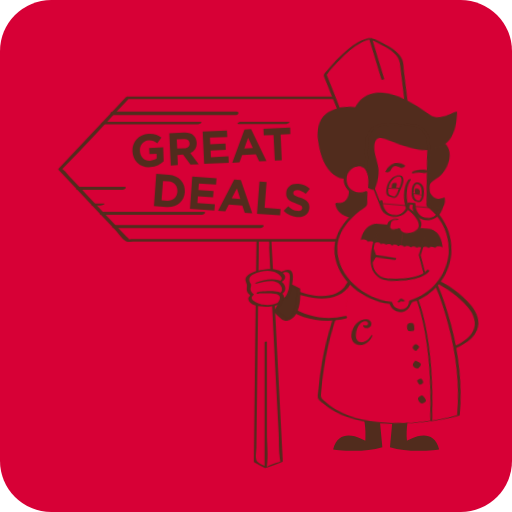
t = 0.00 s
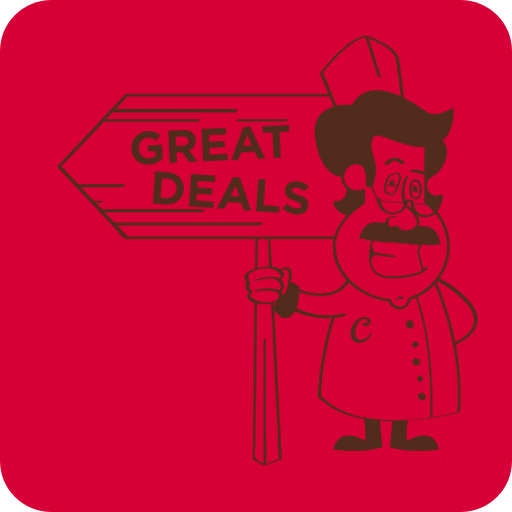
t = 0.13 s
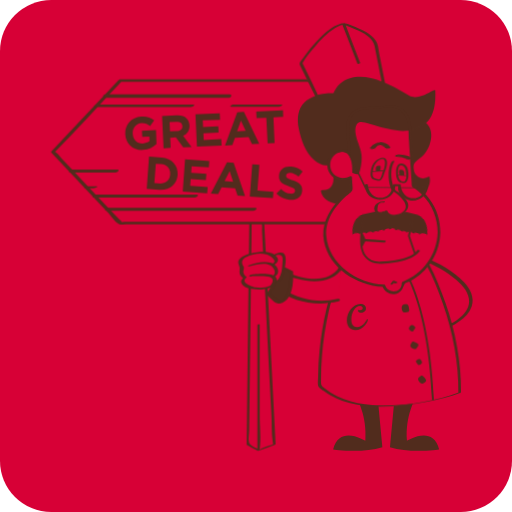
t = 0.38 s
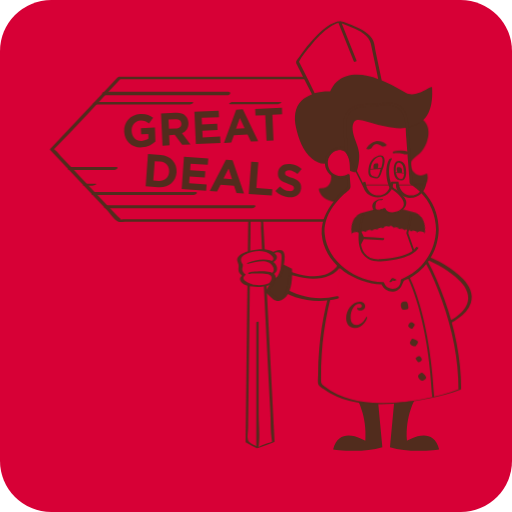
t = 0.50 s
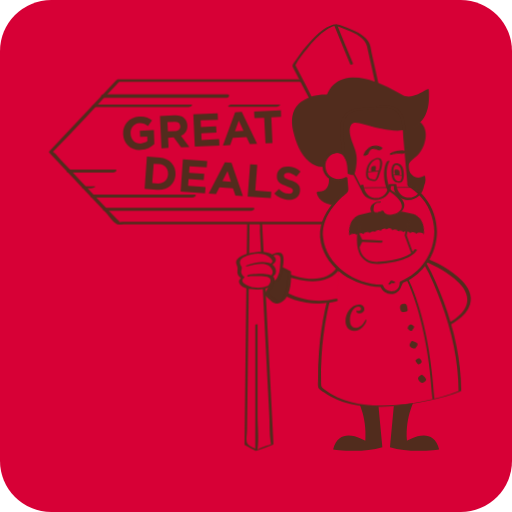
t = 0.63 s
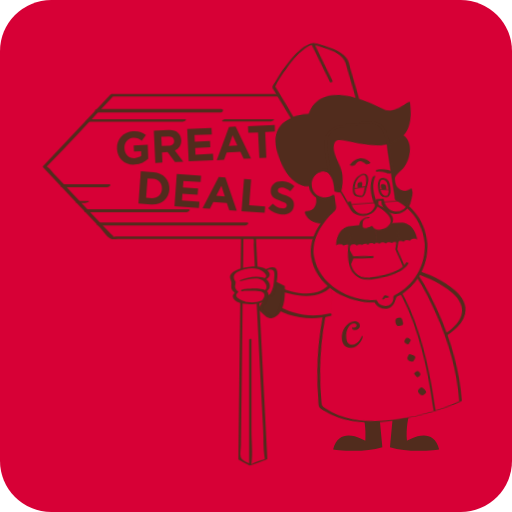
t = 0.88 s

The animated SVG that drew these frames (rendered in a browser with its animation timeline set to each time). Animation: 5 CSS @keyframes rules; one cycle of 1.00 s, repeats indefinitely.

<svg class="charlie" xmlns="http://www.w3.org/2000/svg" viewBox="0 0 310 310">

  <style>
    @keyframes bodybounce {
      from { transform: rotate(5deg) translateY(10px) }
      50% { transform: translateY(-2px) }
      to { transform: rotate(-5deg) translateY(10px) }
    }
    @keyframes armbounce {
      from { transform: translate(5px,10px) }
      50% { transform: translateY(-2px) }
      to { transform: translate(-5px,10px) }
    }
    @keyframes tache-left { to { transform: rotate(-15deg) } }
    @keyframes tache-right { to { transform: rotate(15deg) } }
    @keyframes brows {
      from { transform: rotate(-10deg) }
      to { transform: rotate(10deg) }
    }
    .anim-body {
      transform-origin: 235px 240px;
      animation: bodybounce 1s infinite ease-in-out alternate;
    }
    .anim-arm {
      transform-origin: 600px 550px;
      animation: armbounce 1s infinite ease-in-out alternate;
    }
    .anim-tache {
      transform-origin: 236px 130px;
    }
    .tache-left {
      animation: tache-left .5s infinite ease-in-out alternate;
    }
    .tache-right {
      animation: tache-right .5s infinite ease-in-out alternate;
    }
    .anim-brows {
      transform-origin: 235px 95px;
      animation: brows .3s infinite alternate;
    }

  </style>
  <rect height="100%" width="100%" fill="#D70036" rx="10%" />

  <path id="legs" fill="#512C1D" d="M216 241.1s6.4 10.6 5.2 25.8c0 0-15.8-10-19.5 5.2 0 0 17.5 2.6 29.8-1.3l-2.8-29.8-12.7.1zm35.6 0s-6.4 10.6-5.2 25.8c0 0 15.8-10 19.5 5.2 0 0-17.5 2.6-29.8-1.3l2.8-29.8 12.7.1z"/>
  <g id="torso" class="anim-body">
    <path fill="#D70036" d="M255.4 156.8s57.2 22.1 11.5 43.1"/>
    <path fill="#512C1D" d="M254.8 157.5c7.4 2.9 14.8 6.9 20.9 12 3.9 3.3 8 7.8 7.8 13.2-.4 8.5-10.6 13.5-17.1 16.5-1.3.6-.1 1.8.9 1.2 6.6-3.1 15.3-7.5 17.8-15 1.8-5.4-1-10.6-4.7-14.5-6.5-6.8-15.6-11.6-24.3-15-.9-.2-2.6 1.1-1.3 1.6z"/>
    <path fill="#D70036" d="M258.3 160.4s20.6 36.4 20.2 77.3c0 0-57.9 21.5-84.7-3.1 0 0-2.6-33.7 11.9-71.8l52.6-2.4z"/>
    <path fill="#512C1D" d="M257.4 160.6c4.2 7.4 7.4 15.4 10.2 23.3 6.2 17.3 10.1 35.6 10 54 .2-.1.4-.3.6-.4-15.1 5.6-32 8.8-48.1 8.5-11.7-.2-24.1-2.5-33.5-10-1.1-.8-1.8-1.2-2.1-2.4-.2-1.1-.1-2.4-.1-3.5-.1-4.6.1-9.1.4-13.7 1.2-18.4 5.1-36.5 11.6-53.8-.4.2-.8.3-1.2.5l46.1-2.1 6.5-.3c.5 0 1.9-.7.7-.7l-46.1 2.1-6.5.3c-.3 0-1.1.2-1.2.5-6.1 16.1-9.9 33.1-11.4 50.3-.5 5.3-.7 10.6-.7 16 0 1.5-.4 4.4.2 5.7.5 1.1 2.5 2.1 3.4 2.8 1.3.9 2.6 1.7 4 2.5 2.4 1.3 4.9 2.4 7.5 3.3 5.7 1.9 11.6 2.8 17.6 3.1 11.5.6 23.1-.9 34.3-3.3 6.4-1.4 12.9-3.1 19-5.4.2-.1.6-.2.6-.4.1-18.4-3.8-36.7-10-54-2.9-7.9-6.1-15.9-10.2-23.3-.1-.5-1.7.2-1.6.4z"/>
    <path fill="#512C1D" d="M261.7 242.4c-2.5-49.8-14.8-72.2-14.9-72.4l1-.6c.1.2 12.5 22.9 15.1 72.9l-1.2.1zm-15.6-57.8s-2.9-.3-3.3 1.3c-.4 1.6.5 3.6 1.3 3.6s3.3.3 3.2-1.3-.5-3.5-1.2-3.6zm4.9 13.6s-1.4-1.7-2.5-1-1.6 2.2-1.1 2.6c.4.4 1.7 1.9 2.4 1s1.7-2.1 1.2-2.6zm-1.6 9s-1.8 2-.9 3.2c1 1.2 2.9 1.6 3.3 1 .4-.6 2.1-2.3.8-3.1-1.1-.8-2.8-1.6-3.2-1.1zm4.3 14.1s1.9-.7 1.7-1.8c-.2-1.1-1.4-2.1-1.9-1.9-.5.2-2.2.8-1.7 1.8.6 1 1.4 2.1 1.9 1.9zm1.5 6.4s-2.4 1.1-2 2.6c.5 1.5 2.1 2.5 2.7 2.2.6-.4 2.8-1.3 1.9-2.6-.8-1.2-2-2.5-2.6-2.2zm-33.3-34c.2 0 .4.4.4.6 0 .9-2.7 6.3-7.5 6.3-3 0-5.2-2.2-5.2-5.9 0-4.8 3.6-10 8.1-10 2.2 0 3.4 1.2 3.4 2.7 0 1.5-1.3 2.6-2.9 2.6-1.1 0-1.9-.5-1.9-1.3 0-.4.2-.6.2-.6s.3.3 1.1.3c.9 0 1.5-.5 1.5-1.2s-.6-1.3-1.6-1.3c-2.7 0-5.2 3.7-5.2 8.2 0 3.2 1.3 4.6 3.4 4.6 3.9 0 6.2-5 6.2-5z"/>
  </g>
  <g class="anim-arm" >
    <g id="left_arm">
    <path fill="#D70036" d="M206 162s-8.9 15.8-35.1 3.4l-3.7 8.7s15.2 13.5 37 8"/>
    <path fill="#512C1D" d="M204.9 161.9c-6.8 11.6-23.9 7.1-33.4 2.8-.5-.2-1.4.1-1.7.6-1.2 2.9-2.5 5.8-3.7 8.7-.1.3 0 .5.2.8 10.2 8.9 25.2 11.1 38 8.1 1.4-.3.9-1.8-.4-1.5-11.3 2.6-23 .7-32.8-5.6-.8-.5-1.8-1.1-2.5-1.8-1-.9-.4.6-.1-.4.8-2.7 2.3-5.4 3.4-8.1-.6.2-1.1.4-1.7.6 10.8 4.9 29.3 8.8 36.8-4 .6-1-1.6-1.1-2.1-.2z"/>
    <g fill="#512C1D">
      <path d="M170.1 162l5.8 2.9s.8 19-7.8 18.5l-6.1-5.1 1.9-3 6.2-13.3z"/>
      <path d="M169.1 162.4c1.3.7 4.9 1.7 5.7 2.9.4.6 0 2.6 0 3.4-.1 2.9-.4 5.8-1.3 8.5-.3 1.1-.8 2.3-1.4 3.3-.5.9-1.8 2.7-3.1 2.5-.3 0-.6-.6-.9-.7-.9-.4-4.9-3.5-5-4.2-.1-.8 1.8-3 2.3-3.9 2-4 3.8-8.2 5.6-12.2.2-.5-1.9-.3-2.2.3-2.5 5.5-4.8 11.2-8.1 16.4 0 .1 0 .2.1.2 1.8 1.5 4.2 4.6 6.5 5.2 2.1.6 4.8-1.1 6-2.6 3.5-4.2 3.7-11.5 3.5-16.7 0 0 0-.1-.1-.1-1.9-1-3.9-2-5.8-2.9-.4-.5-2.2.4-1.8.6z"/>
    </g>
  </g>
    <g id="sign_x26__hand">
    <path fill="#D70036" d="M156 197.1v75.8l9.5-3.4-6.9-134.1h-7.5l-1.6 134 6.5 3.5"/>
    <path fill="#512C1D" d="M155.2 197.3v75.9c0 .3.9 0 1 0 3.2-1.2 6.3-2.3 9.5-3.5.1-.1.5-.2.5-.4l-6-117.4-.9-16.6c0-.1-.2-.1-.3-.1h-7.5c-.3 0-1.2.1-1.2.5-.5 39.2-1 78.3-1.4 117.5-.1 5.5-.1 11-.2 16.4v.1c2.2 1.2 4.3 2.4 6.5 3.6.4.2 1.6-.4 1.4-.5-2.2-1.2-5.8-2.1-6.5-4.5-.6-2.1.1-5.2.1-7.4.1-10.3.3-20.6.4-30.9l.9-76.2c.1-6.2.2-12.4.2-18.5-.4.2-.8.3-1.2.5 1.7 0 6.8-.5 7.3.2.5.8.2 3.4.2 4.3.3 6.7.7 13.4 1 20.2 1.1 20.9 2.1 41.9 3.2 62.8l1.5 28.4c.3 5.3 0 11.1.8 16.3.3 1.9.4 1.5-.9 1.9-2.2.7-4.5 1.4-6.5 2.4-1.7.8-.6.9-.5-.1.9-6.4 0-13.5 0-19.9V197c.1-.4-1.4-.2-1.4.3z"/>
    <path fill="#D70036" d="M72.2 49.1L51.8 70.7 31.4 92.3l20.4 21.5 20.4 21.6h138.3V49.1z"/>
    <path fill="#512C1D" d="M71.3 48.8L30.5 92c-.2.2-.3.5-.1.8l25.1 26.6c3.2 3.3 6.3 6.7 9.5 10 1.7 1.8 3.9 5.3 6.1 6.5 1.6.9 4.3.4 6.1.4h133.3c.4 0 1.2-.4 1.2-.8V49.1c0-.6-.5-.7-1-.7H72.3c-1.2 0-1.7 1.5-.2 1.5h138.4c-.3-.2-.7-.4-1-.7v86.4c.4-.3.8-.6 1.2-.8H75.9c-1 0-2.6.3-3.6 0 1.8.5-.6-1.3-1.2-2l-5.7-6L49.5 110c-4-4.3-8.1-8.5-12.1-12.8-1.3-1.4-2.6-3.3-4.1-4.4-1.2-.9-1.1 0-.2-.9 13.7-13.7 26.7-28.3 40.1-42.4.8-1.1-1.3-1.4-1.9-.7z"/>
    <path fill="#512C1D" d="M93.8 79.2l-8.5.4.2 3.7 4.3-.2.1 2.8c-1.1.8-2.4 1.3-4 1.4-3.5.2-6-2.3-6.2-5.9v-.1c-.2-3.3 2.2-6.2 5.3-6.3 2.3-.1 3.6.6 5.2 1.7l2.5-3.4c-2.1-1.6-4.3-2.5-7.8-2.3-5.9.3-10 5-9.7 10.6v.1c.3 5.8 4.7 9.8 10.7 9.5 3.6-.2 6.3-1.7 8.2-3.5l-.3-8.5zm8.9 10.8l-.3-6.2 3.3-.2h.1l4.5 6 5-.2-5.1-6.7c2.4-1 4-3.1 3.9-6.2v-.1c-.1-1.8-.7-3.3-1.9-4.4-1.3-1.2-3.3-1.8-5.8-1.7l-8.9.4.9 19.5 4.3-.2zm3.6-15.8c2.1-.1 3.4.8 3.5 2.6v.1c.1 1.6-1.1 2.8-3.2 2.9l-4.3.2-.3-5.6 4.3-.2zm27.2 14.3l-.2-3.8-10.6.5-.2-4.1 9.2-.4-.2-3.8-9.2.4-.2-4 10.5-.4-.2-3.9-14.7.7.9 19.5zm22.8-1L147 68.2l-4 .2-7.4 20.1 4.4-.2 1.6-4.5 8.3-.4 2 4.3 4.4-.2zm-13.4-7.6l2.3-6.5 2.9 6.2-5.2.3zm27.9-8.7l-.1-4-16.2.8.2 3.9 5.9-.2.8 15.5 4.2-.2-.7-15.5zM97.2 95.9l-7.6-.6-1.4 19.5 7.6.6c6.1.4 10.7-3.5 11.1-9v-.1c.4-5.4-3.5-10-9.7-10.4zm5.2 10.2c-.3 3.5-2.8 5.6-6.3 5.4l-3.3-.2.9-11.7 3.3.2c3.5.2 5.7 2.8 5.4 6.3zm7.6 10.3l14.8 1.1.3-3.8-10.6-.8.3-4.1 9.2.7.3-3.8-9.2-.7.3-3.9 10.4.7.3-3.8-14.7-1.1zm26.8-17.7l-9.8 19 4.4.3 2.1-4.2 8.2.6 1.5 4.5 4.5.3-6.9-20.2-4-.3zm-1.5 11.4l3.1-6.1 2.1 6.5-5.2-.4zm21.1-9.9l-4.3-.3-1.5 19.5 14 1 .3-3.9-9.7-.7zm20.2 9.4c-3.3-1.1-4.1-1.6-4-2.9v-.1c.1-.9 1-1.6 2.6-1.5 1.6.1 3.3 1 4.9 2.3l2.5-3.1c-1.9-1.7-4.2-2.8-7.1-3-4-.3-7 1.8-7.2 5.4v.1c-.3 3.9 2.2 5.1 6 6.4 3.2 1.1 3.8 1.7 3.7 2.8v.1c-.1 1.1-1.2 1.8-2.9 1.6-2.2-.2-4-1.2-5.6-2.8l-2.8 2.8c2.2 2.3 5.1 3.5 8 3.7 4.2.3 7.3-1.6 7.6-5.5v-.1c.3-3.3-1.8-4.9-5.7-6.2zm-113.5-50h74.8c1.6 0 2.2-2.1.3-2.1H63.4c-1.7 0-2.3 2.1-.3 2.1zM57 65.2h58c1 0 3.1-1.5 1.2-1.5h-58c-1 0-3.1 1.5-1.2 1.5zm82.5-.1h28.8c.9 0 3.1-1.3 1.2-1.3h-28.8c-.8 0-3.1 1.3-1.2 1.3zM42 104.9h27.3c1.2 0 3-1.8 1.1-1.8H43.1c-1.2.1-3.1 1.8-1.1 1.8zm8.8 9.5h5.1c.7 0 1.5-.2 2-.5.4-.3.4-.6-.2-.6h-5.1c-.7 0-1.5.2-2 .5-.3.3-.4.6.2.6zm5.5 5.7h61c1.2 0 3-1.8 1.1-1.8h-61c-1.2 0-3 1.8-1.1 1.8zm7.6 8h88.9c1.2 0 3-1.8 1.1-1.8H65c-1.2 0-3.1 1.8-1.1 1.8z"/>
    <path fill="#D70036" d="M164.9 155.3s6.4-3.8 6.4.8-.8 14.1-3.2 14.3c-2.4.2-2.7-1.3-2.7-1.3l-8.9 1.3-4.6-1-2.4-2.4s-.1-5.2 0-5.5 0-2.8.5-3c.5-.2 10.4-1.5 10.4-1.5l4.5-1.7z"/>
    <path fill="#512C1D" d="M165.2 155.7c.7-.4 1.6-.9 2.3-1 3.4-.5 3.1 2.3 2.9 4.9-.1 1.8-.3 3.6-.6 5.4-.1.5-2.4 7.9-3.7 3.9-.1-.3-.4-.3-.7-.3-3 .4-6.4 1.5-9.3 1.2-1.8-.1-3.4-.6-4.6-1.5-1.9-1.5-1.5-2.9-1.5-5.2 0-1.4-.2-3.6.7-4.2 1.3-.9 4.9-.7 6.5-.9 3.1-.4 5.2-1.2 8-2.3.9-.4.1-1.1-.6-.8-2.5 1-4 1.7-6.4 2-2.2.3-6.4 0-8.3 1.2-1.6 1-1.2 3.4-1.2 5.1-.1 2.9-.4 4.8 2.5 6.5 4.3 2.5 8.9.1 13.4 0 1.4 0-.7-.5 1 .7.8.5 2 .8 2.9.4 2.2-.8 2.6-4 2.9-5.9.4-2.4 2.2-9.6-.5-11.2-1.8-1.1-4.7.3-6.3 1.2-.9.5-.1 1.2.6.8z"/>
    <path fill="#D70036" d="M164.2 160.8s5.8-2.2-.3-5.8-16.8.3-18.5 2.5.5 5 .5 5c-1.9 3.9 1.8 6.1 1.8 6.1s-4.2 3.1 3 5.8 13.2-.6 13.2-.6 6.1-6-3.6-6.4-9 .2-9 .2"/>
    <path fill="#512C1D" d="M164.6 161.1c1.9-.8 3.9-2.3 2.7-4.5-2.2-4.2-9.4-4-13.2-3.3-3 .5-7.8 1.5-9.8 4.1-1.4 1.8-.3 2.9.1 4.8.4 1.8-.6 3.3.7 5.3.3.4.9.8 1.2 1.2.4.7.3-.8.2 0-.2.9-1.3 1.2-1.2 2.4.4 4.3 9.2 4.9 12.3 4.6 2.3-.2 5.5-.6 7.3-2.2 1.3-1.1 2.6-3.4 1.6-5-2-3.2-10.3-2.2-13.4-2-.3 0-3.4.4-2.7 1.2.4.5 2.5-.3 2-.8-.9.6-1 .8-.4.7h.4c.3.1 1.5 0 1.8 0 2.6 0 5.9-.3 8.3.5 2.7.9 2.4 3.3.7 5.1-.6.6.1.1-.8.5-2.6 1.1-5.7 1.2-8.5.7-1.9-.4-9.2-2.9-5.5-5.8.1-.1.4-.4.2-.5-.5-.4-1-.8-1.3-1.3-1.3-1.8-.1-2.8-.3-4.6-.1-.6-.8-1.2-.9-1.8-.6-2.2.5-3.4 2.3-4.3 3.6-1.8 8.1-2.7 12-1.7 2.4.6 8 4.1 3.5 6-1.5.6-.2 1.1.7.7z"/>
    <path fill="#512C1D" d="M150.9 161.6c2.9-1 6.2-1.7 9.2-1.4 2.4.3 4.5 1.4 5.4 3.8.6 1.5.1 3.2-1.6 3.8-1.5.5-.1.9.8.6 5.1-1.7 3.2-7.4-1.2-8.8-4.2-1.3-9.3-.1-13.4 1.4-1.5.5-.1.9.8.6z"/>
  </g>
  </g>
  <g class="anim-body" >
  <g id="head">
    <path fill="#D70036" d="M190.1 59.5l-9.8-18.9v-1.5s13.1-19.6 23.3-23.2l2.4-.6s13.8 3.8 17.6 9.7 3.9 14.1 3.9 14.1l2.2 12.9-20.1 7.2-19.5.3z"/>
    <path fill="#512C1D" d="M211.9 105.9c-1.4-.9-2.6-2.3-4.3-1.8-2.2.7-4.4 2.1-6.5 3.2-.1.1-.3.1-.4.2-.2.1-.2.2-.2.3v.1c.5 4.3-1.5 8.3-6.3 8.1-.3 0-1.3.2-1.2.7 1 5.4 7.2 7.7 12 7.9 2.8.1 4.2-1.1 6.5-2.5 2.4-1.5 4.9-2.9 7.3-4.4.1-.1.4-.2.3-.4-.7-2.4-1-5.2-2.1-7.5-.8-1.8-3.5-2.8-5.1-3.9zm45.9 1.5c-4.4 2.2-7.9-.6-9.2-4.8v-.1c0-.1-.1-.1-.2-.1.6-6.2 6.4-5 9.9-14 3.7-9.9-2.3-13.9-2.3-13.9l-17.9-3-7 28.8 8.5 2c-1.2.7-1.8 2.4-2.6 3.6-1 1.5-2.8 3.3-2.9 5.1-.1 2.5.8 5.4 1.1 7.8 0 .2.4.3.5.3 2.6.3 5.2.7 7.9 1 2.8.4 4.8 1 7.4-.3 4.3-2.2 9.1-6.8 7.8-12.2.1-.5-.8-.4-1-.2z"/>
    <path fill="#D70036" d="M264.8 140.9c0-11.9-6.3-22.2-15.8-28L246.1 75c-.4-5.8-5.5-10.2-11.3-9.7l-16.4 1.2c-5.8.4-10.2 5.5-9.7 11.3l1.1 14.8c-1-.4-2.2-.7-3.4-.7-4.8 0-8.7 3.9-8.7 8.7 0 4.8 3.9 8.7 8.7 8.7 1.7 0 3.2-.5 4.6-1.3l.6 7.7c-7.2 6-15.8 15.5-15.8 25.6 0 17.9 18.2 31.9 36.1 32.1.7 2.5 3 4.3 5.7 4.3 3.3 0 6-2.7 6-6v-.3c12.3-4.6 21.2-16.5 21.2-30.5z"/>
    <path class="anim-tache tache-left" fill="#512C1D" d="M214.7 137.8c.5-.3 1.1-.5 1.7-.5.8 0 1.6.3 2.2.9.5-.4 1.1-.6 1.8-.6.9 0 1.6.3 2.2.9.4-.2 1-.4 1.5-.4.6 0 1.2.2 1.7.5.5-.3 1.1-.5 1.7-.5.7 0 1.4.3 1.9.7.5-.4 1.2-.7 1.9-.7.8 0 1.4.3 2 .7.5-.4 1.2-.7 2-.7v-11.6H219s-7.4.3-8.8 10.7c.5-.4 1.1-.6 1.8-.6 1.2 0 2.1.5 2.7 1.2z"/>
    <path class="anim-tache tache-right" fill="#512C1D" d="M255.5 138c-.5-.3-1.1-.5-1.7-.5-.8 0-1.6.3-2.2.9-.5-.4-1.1-.6-1.8-.6-.9 0-1.6.3-2.2.9-.4-.2-1-.4-1.5-.4-.6 0-1.2.2-1.7.5-.5-.3-1.1-.5-1.7-.5-.7 0-1.4.3-1.9.7-.5-.4-1.2-.7-1.9-.7-.8 0-1.4.3-2 .7-.5-.4-1.2-.7-2-.7v-11.6h16.3s7.4.3 8.8 10.7c-.5-.4-1.1-.6-1.8-.6-1.3-.1-2.2.4-2.7 1.2z" />

    <path fill="#D70036" d="M236.6 98.1s-4 6.1 0 17.1c0 0 9.8 6 8.8 10.9s-11.9 6.5-12.9 2.3c0 0-5.7 2.2-5.9-.2-.2-2.4.3-5.6 4.6-5.2"/>
    <path fill="#512C1D" d="M235.7 98.3c-1.3 2.1-1.7 4.8-1.8 7.1-.1 3 .4 6.1 1.4 8.9.5 1.4 1 1.5 2.1 2.3 2.7 2 7.3 5.3 7.1 9.1-.3 4.4-9.7 7-11.2 2.4-.1-.3-1-.1-1.2 0-1.2.4-3.7 1.5-4.6.2-.3-.5-.1-2 0-2.5.3-1.6 1-2.6 3.1-2.6.4 0 2-.7 1.1-.8-3.1-.1-7.4 1.9-6 5.9.8 2.5 5.3.9 7 .2h-1.2c2 6.1 18.8 1.4 13.5-6.7-1.3-2-3.2-3.6-5-5-.7-.5-1.6-1-2.2-1.6-.8-.9-1.1-2.1-1.4-3.4-1.1-4.3-1.5-9.9 1-13.8.2-.3-1.4-.2-1.7.3z"/>
    <path fill="#512C1D" d="M261.6 54.8c0-.4-1.4.1-1.5.2-3.8 2.3-10 5.6-14.3 3.2-2.9-1.6-5.7-3.4-8.7-4.9-1.9-.9-3.9-1.9-6-2.7-1.3-6-2.5-12-3.8-18-.5-2.4-.6-5.4-2.1-7.4-2.8-4-8.1-6.3-12.4-8.1-2.1-.9-4.2-2-6.4-2.2-.2-.1-.5-.1-.9 0-.6 0-1.3.1-1.9.3-4.9 1.6-9.1 5.4-12.6 9.1-3.6 3.7-6.8 7.8-9.8 12.1-1.1 1.6-2.5 2.6-1.6 4.4 3 6.1 6.1 12.2 9.3 18.3-2.4.9-4.6 2.1-6.3 3.8-4.4 4.3-4.6 10.5-3.4 16.2 1.5 6.8 4.1 14.3 9.7 18.9 2 1.6 4.7 3.1 7.3 3.1.3 0 1.1-.2 1.2-.5.3-1.2.9-2.4 1.5-3.6 2.1-3.7 5.2-5.5 9.4-3.5 3.4 2.2 3.6 8.3 3.6 11.8 0 .1.1.1.2.1.8.3 1.6.5 2.4.8.4.1 1.4-.1 1.5-.5 1-3 1.5-6.3 1.5-9.5 0-5.2-2.9-9.3-3.8-14.3-.3-1.8-.5-4.1.5-5.8 1.1-2 3.2-1.7 5.1-1.3 1.9.5 3.8 1.1 5.6 1.6 9.2 2.7 21.5 5.9 29.9-.5 6.6-4.8 7.2-13.7 6.8-21.1zm-78.3-11c-.7-1.3-1.3-2.6-2-3.9-.5-.9-.4-.2-.1-.9 1.6-3.4 4.6-6.6 6.9-9.4 3.5-4.3 7.5-8.6 12.2-11.6 1.1-.7 3.3-2 4.6-2.2l9.3 23.4c.2.5 1.9 0 1.7-.5-3-7.5-6-15.1-9-22.6.8.3 1.7.7 2.4 1 4.7 1.8 10.3 4 13.6 7.9 1.7 2 1.8 4.6 2.4 7.1 1.2 5.9 2.5 11.8 3.7 17.7-6.2-2.3-12.9-3.6-19.1-1.8-4.8 1.4-8.1 4.8-10 9.3-3-.1-6.3.2-9.4 1.1-2.3-4.8-4.7-9.7-7.2-14.6zm62.5 60.7c-.1-2.3-1.3-4.7-3.8-5.1-3-.4-3.6 2.8-3.6 5.1 0 2.7.4 6.1 3.6 6.6.9.2 2 .2 2.7-.5 1.3-1.4 1.4-4.3 1.1-6.1zm-6.2 0c0-1.8.4-5.5 3.1-3.6 1.2.8 1.7 2.5 1.7 3.9v.2c.1.4.1 1 .1 1.6l-1.2-.1c.2-1.4.1-2.3-.3-2.8-.4-.4-.9-.5-1.4-.5h-.5c-.3 0-.5.1-.7.2-.5.6 0 2.2.3 2.9l-1.2-.1c.2-.6.1-1.2.1-1.7zm4.2 5.4c-.4.4 0 .2-.6.4-.8.2-1.7-.3-2.2-.8-.7-.7-1-1.8-1.2-2.9l4.9.3c-.1 1.1-.3 2.4-.9 3z"/>
    <g fill="#512C1D">
      <path d="M258.8 120.7c-2-2.6-4.8-5.8-7.8-7.4-1.4-.7-1.2-.5-1.3-2-.7-8.9-1.3-17.8-2-26.7-.6-7.5.1-17.4-9.2-19.7-3.6-.9-7.9 0-11.6.3-3.8.3-8.3 0-11.9 1.4-5.6 2.2-7.6 7.4-7.2 13l.9 12c-5.9-1.2-12.3 2.9-12 9.5.3 7 7.4 10.4 13.3 8 .2 1.9.7 4.1.4 5.9-.1.8 0 .4-.3.9-.5.8-1.9 1.7-2.6 2.3-1.6 1.5-3.2 3.1-4.6 4.8-5.8 6.8-9.5 14.9-7.7 23.9 3.3 16.2 20 26.6 35.8 27.3 1.7 3.8 6.1 5.5 9.8 3.4 2.2-1.3 2.4-2.9 3.4-4.9.4-.9-.1-.4.7-1 .5-.4 1.3-.6 1.9-.8 1.2-.6 2.3-1.2 3.4-1.9 9.5-6.1 15.2-16.7 15.4-28-.1-7.5-2.3-14.5-6.8-20.3zm-15.7 50.2c-.2.1-.5.4-.5.6.3 6.2-7.9 7.2-10 1.7-.1-.3-.5-.4-.8-.4-16.1-.4-33.6-12.1-35.2-29.1-.9-9.6 5.1-18 11.8-24.3 1.9-1.8 4-2.5 3.8-5.1-.2-2.1-.3-4.2-.5-6.3 0-.6-.8-.8-1.3-.5-5.2 2.8-11.4-.3-11.9-6.2s5.1-10.1 10.7-8.1c.4.2 1.4-.1 1.4-.7-.3-3.4-.5-6.8-.8-10.2-.4-4.8-.9-9.7 3.3-13.1 3.3-2.6 8.2-2.3 12.2-2.6 3.5-.3 7.3-1 10.8-.7 10.2.7 9.4 12.5 9.9 19.9.6 8.3 1.2 16.5 1.9 24.8.1.7-.1 1.8.2 2.4.3.7.9.9 1.7 1.4 1.6 1.1 3.2 2.4 4.6 3.7 6.1 6 9.5 14.3 9.6 22.8-.3 13.4-8.4 25.2-20.9 30z"/>
      <path d="M239.9 171.2c-.5-.2-1-.5-1.6-.7-.4-.2-1.2.1-1.5.4-.3.5-.7 1-1 1.5-.2.3.2.4.4.4.3 0 .9-.1 1.1-.4.2-.2.3-.4.5-.7l.6.3c.3.2.9 0 1.2-.2.4-.2.7-.4.3-.6z"/>
    </g>
    <path fill="#512C1D" d="M256.5 112.6c0 .4-.1.7-.1 1.1h-14.9c-.1-.4-.1-.9-.2-1.4 0-.2-.4-.3-.5-.3h-3c-.5-.1-1.2.2-1.2.7 0 .4-.1.7-.1 1.1h-14.9c-.1-.4-.1-.9-.2-1.4 0-.6-1.5-.4-1.7.3-3.1-6.1-6.1-12.2-9.2-18.4-.2-.3-1 0-.8.4 3.5 7 6.9 13.9 10.4 20.9 2.9 8.7 17 7.5 18-2.4.8-.1 1.6-.1 1.8.1-.2-.3-.1 1.9-.1 2 .2.5.4 1.1.6 1.6 1.3 2.5 3.7 4.2 6.4 4.7 5.7 1 10.9-3.2 11.2-8.9.2-1.1-1.5-.8-1.5-.1zm-28.7 7.6c-3.2-.6-5.3-3-6.1-6h14.6c-.9 3.9-4.2 6.8-8.5 6zm19.9 0c-3.2-.6-5.3-3-6.1-6h14.6c-.9 3.9-4.2 6.8-8.5 6z"/>
    <path fill="#512C1D" d="M252 151.5s-.3.7-1.3 1.6l-3.5-10 2.3-10.3-1.2-.3-2.3 10.6 3.8 10.7c-2.7 1.9-8.2 4.4-19.5 5.1-4.3.3-7.5-.9-9.5-3.5-1.2-1.5-1.8-3.3-2.2-5.3.5-1.1 1.3-2.6 1.7-3.3l11.2.6c.9.1 1.7-1.3.6-1.3-3.9-.2-7.9-.5-11.8-.7l-1.8-3.8c.6-5.1 1.9-9.4 2-9.5l-1.1-.4c-.2.7-5.4 16.8.6 24.5 2 2.6 5.1 4 9.2 4h1.3c20.1-1.3 22.8-8 22.9-8.3l-1.4-.4zm-19.4-53.9c-1-3.1-5.2-1-6.8.5-1.7 1.7-2.5 4-2.7 6.3-.1 1.4-.3 3.3.8 4.4.9.9 3.8 1.4 4.9 1 1.4-.5 2.1-3.1 2.5-4.3.9-2.3 2.1-5.5 1.3-7.9zm-4.3 11.6c.1 0-1.8-.4-2.1-.5-.5-.1-1.1-.3-1.5-.8-.6-.7-.5-2.1-.5-3.2l4-.3h.2l2.1-.2c-.1.4-.3.8-.4 1.1-.1.7-.9 3.6-1.8 3.9zm3.2-8.5c-.1 1-.4 1.9-.7 2.9l-2.1.2c.2-.7.6-2.1.2-2.7-.1-.2-.4-.3-.6-.2h-.5c-.5 0-1 .1-1.3.5-.4.4-.5 1.3-.3 2.6l-1.8.2v-.3c.2-1.9.9-3.9 2.3-5.3 1.1-1.1 3.7-2.9 4.7-.9.4.8.2 2.1.1 3z"/>
  </g>
  <path id="brows" class="anim-brows" fill="#512C1D" d="M225 91.8c.2-.3.8-1.3 1.3-1.7 1.5-1.4 3.2-.5 4.7.6.9.6 3.7-.6 2.9-1.2-2.6-1.9-5.7-2.6-8.7-.9-1.5.8-2.6 2.1-3.4 3.6-.3.9 2.8.5 3.2-.4zm14.5 2.8c-.6.1-.1 0 .2 0 .4-.1.8-.1 1.2-.1 1.4 0 2.7.1 4 .6.7.2 1.6 0 2.2-.3.3-.2 1-.8.3-1.1-2.7-1-5.6-1-8.3-.4-.4.1-1.5.5-1.4 1.1.2.6 1.5.3 1.8.2z"/>
  </g>
</svg>
